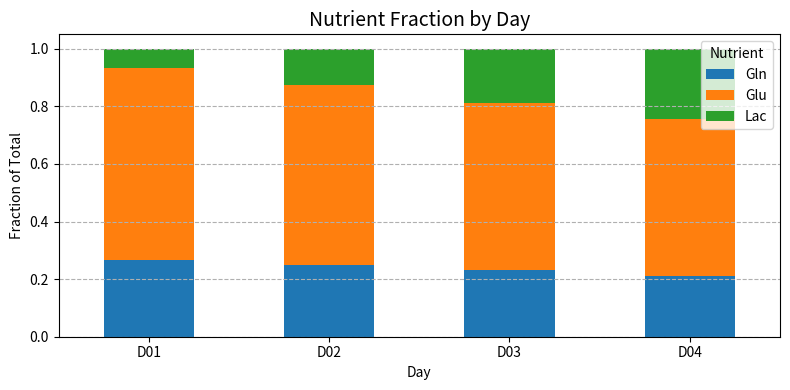
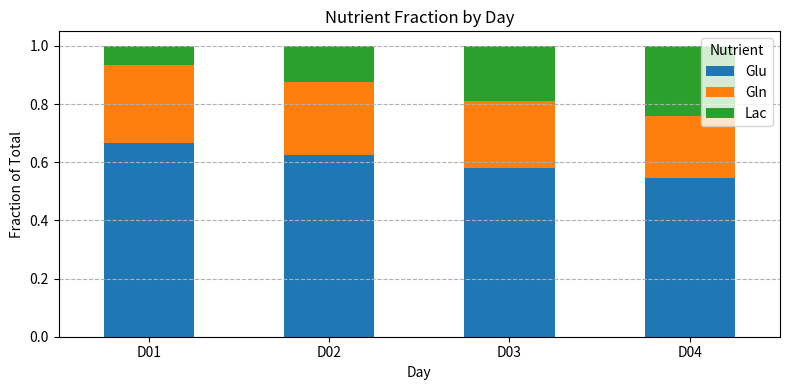

The script that saved these images, in order:
# 1️⃣ 코딩 문제
# day별로 value의 합(total)을 계산해서 df에 새로운 컬럼 total로 붙여라.
# (힌트: groupby + transform)
# 각 행에 대해 fraction = value / total 을 계산해서 df에 fraction 컬럼을 추가하라.
# day가 1~4일 때, 각 nutrient의 fraction이 어떻게 변하는지 보기 위해
# 다음 형태의 요약 테이블 pivot_frac을 만들어라.
# index: day
# columns: nutrient
# values: fraction
# 2️⃣ 시각화 문제 (명시 조건 아주 구체적)
# pivot_frac를 이용해 stacked bar plot(누적 막대그래프) 을 그려라.
# 그래프 요구사항 (반드시 그대로)
# 차트 타입: stacked bar
# x축: day (1,2,3,4)
# y축: fraction (0~1 범위)
# 제목(title): "Nutrient Fraction by Day"
# x축 라벨(xlabel): "Day"
# y축 라벨(ylabel): "Fraction of Total"
# x tick:
# 위치: day 값(1,2,3,4)
# 라벨: "D01", "D02", "D03", "D04" 로 표시
# y tick:
# 0.0 ~ 1.0을 0.2 간격으로 표시 (0.0,0.2,0.4,0.6,0.8,1.0)
# legend:
# 표시 위치: upper right
# legend 제목: "Nutrient"
# legend 항목 순서: Glu, Gln, Lac (이 순서 고정)
# grid:
# y축 방향으로만 점선 그리드 표시 (--)
# figure size:
# (8, 4) 로 설정
# 마지막에 plt.tight_layout() 호출

# 조건
# pandas: groupby, transform, pivot 또는 pivot_table 중 최소 2개 이상 사용
# matplotlib만 사용 (seaborn ❌)
# for-loop 없이 풀기

import pandas as pd

data = {
    "day": [1,1,1, 2,2,2, 3,3,3, 4,4,4],
    "nutrient": ["Glu","Gln","Lac", "Glu","Gln","Lac", "Glu","Gln","Lac", "Glu","Gln","Lac"],
    "value": [5.0, 2.0, 0.5,  4.5, 1.8, 0.9,  4.0, 1.6, 1.3,  3.6, 1.4, 1.6]
}

df = pd.DataFrame(data)
# total = df.groupby('day').sum()['value'].rename('total').reset_index()
# df = df.merge(total)
df["total"] = df.groupby('day')["value"].transform('sum')
df['fraction'] = df['value']/df['total']
pivot_frac = df.pivot(index = 'day', columns = 'nutrient', values='fraction')

import matplotlib.pyplot as plt
import numpy as np
list_column_label = list(pivot_frac.columns)
list_raw_label = list(map(lambda x: 'D0'+str(x),pivot_frac.index))
# 3. Plot the stacked bar chart
ax = pivot_frac.plot(kind='bar', stacked=True, figsize=(8, 4))

# 4. Customize the plot using Matplotlib
plt.title('Nutrient Fraction by Day', fontsize=14)
plt.xlabel('Day')
plt.ylabel('Fraction of Total')
plt.xticks(rotation=0,ticks =range(0, len(pivot_frac.index)),  labels=list_raw_label ) # Keep x-axis labels horizontal
plt.yticks(ticks=np.arange(0, 1.1, 0.2))
plt.legend(title='Nutrient', loc='upper right')
plt.grid(True, axis='y', linestyle='--')
# Display the plot
plt.tight_layout()
plt.show()

# 모범답안
import pandas as pd
import matplotlib.pyplot as plt
import numpy as np

df["total"] = df.groupby("day")["value"].transform("sum")
df["fraction"] = df["value"] / df["total"]

pivot_frac = df.pivot(index="day", columns="nutrient", values="fraction")

# ✅ legend 항목 순서 고정
order = ["Glu", "Gln", "Lac"]
pivot_frac = pivot_frac.reindex(columns=order)

# x tick label
xlabels = [f"D{d:02d}" for d in pivot_frac.index]

# plot
ax = pivot_frac.plot(kind="bar", stacked=True, figsize=(8, 4))

plt.title("Nutrient Fraction by Day")
plt.xlabel("Day")
plt.ylabel("Fraction of Total")

plt.xticks(ticks=range(len(pivot_frac.index)), labels=xlabels, rotation=0)
plt.yticks(ticks=np.arange(0, 1.01, 0.2))

# ✅ legend 제목/위치/순서 모두 충족
plt.legend(title="Nutrient", loc="upper right")

plt.grid(True, axis="y", linestyle="--")
plt.tight_layout()
plt.show()
